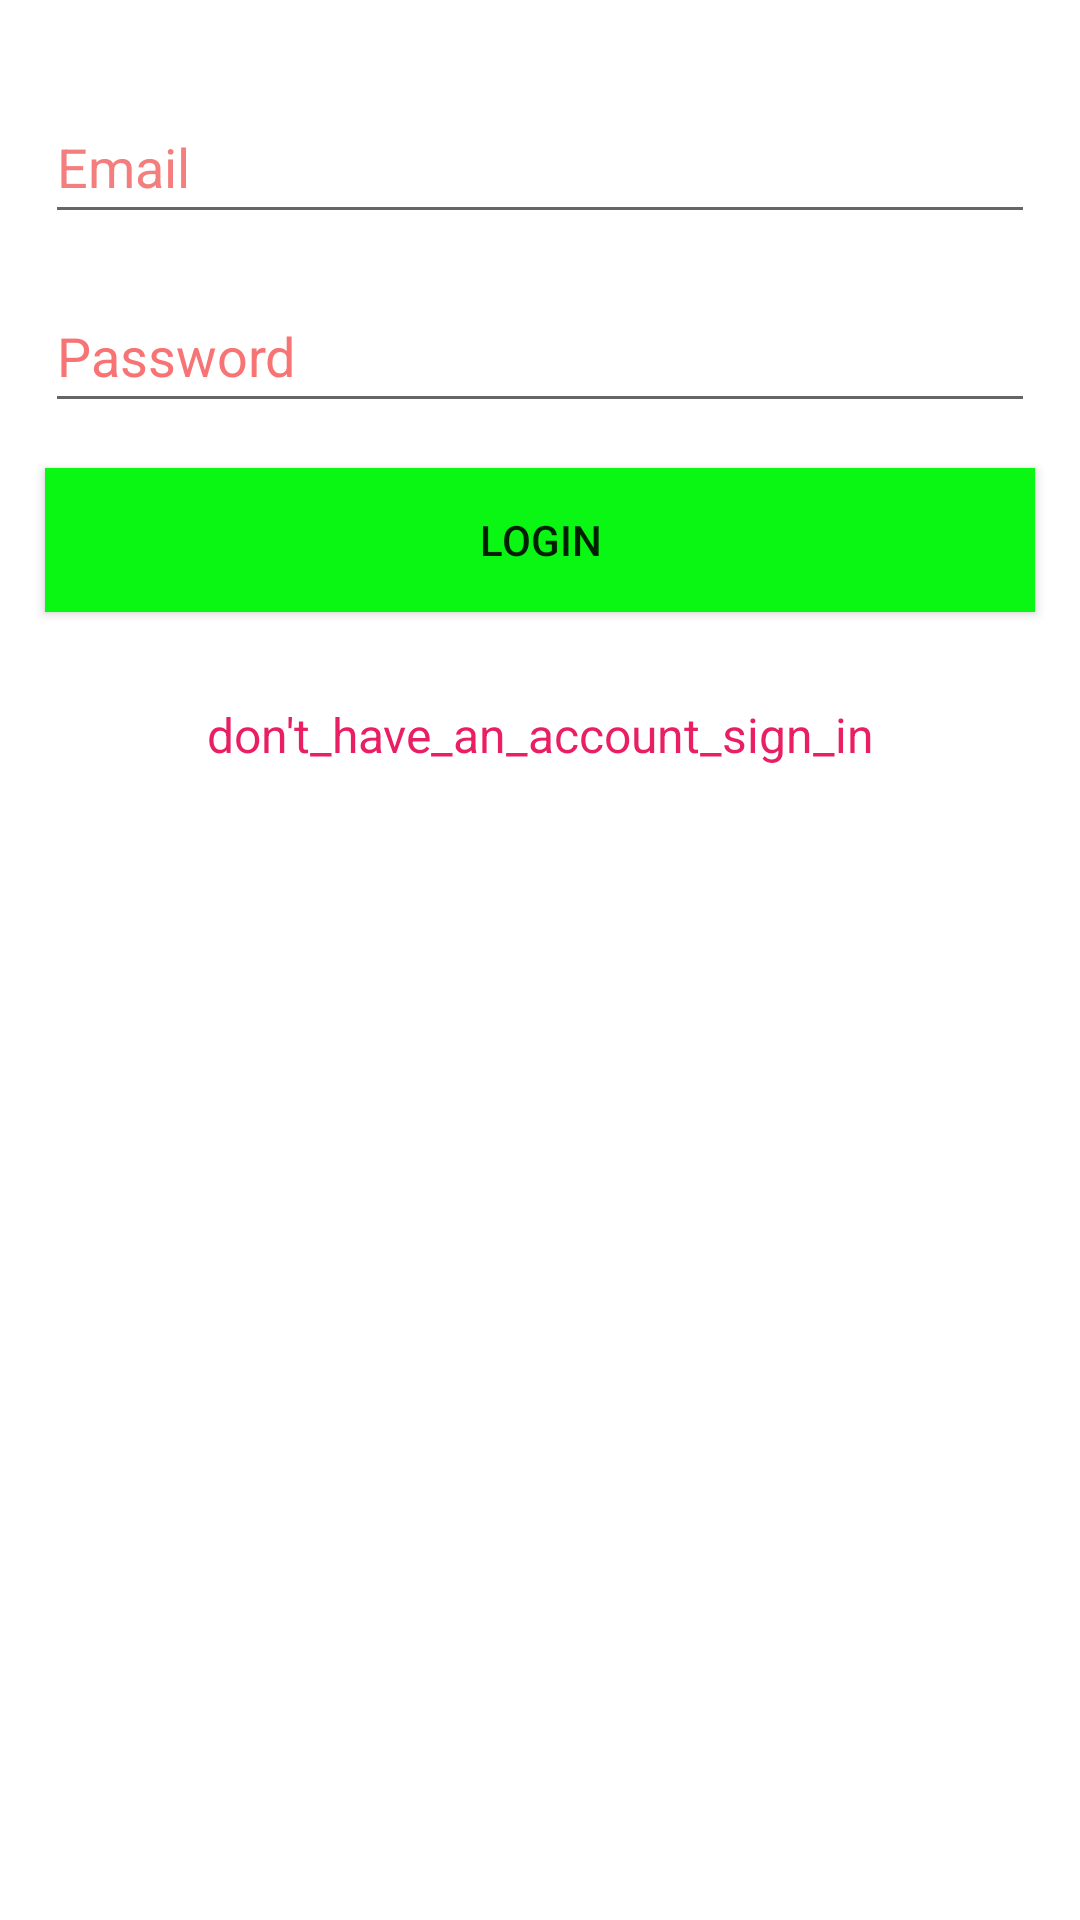

This screen was rendered from an Android layout file. Write that file and the resources it references.
<!-- AndroidManifest.xml: application theme Theme.Login_Registration -->
<!-- res/layout/activity_login.xml -->
<?xml version="1.0" encoding="utf-8"?>
<LinearLayout
    xmlns:android="http://schemas.android.com/apk/res/android"
    xmlns:app="http://schemas.android.com/apk/res-auto"
    xmlns:tools="http://schemas.android.com/tools"
    android:orientation="vertical"
    android:layout_width="match_parent"
    android:layout_height="match_parent"
    tools:context=".LoginActivity">

    <EditText
        android:layout_width="match_parent"
        android:layout_height="wrap_content"
        android:id="@+id/etEmailAddress"
        android:layout_marginLeft="15dp"
        android:layout_marginTop="30dp"
        android:layout_marginRight="15dp"
        android:autofillHints="emailAddress"
        android:ems="10"
        android:hint="Email"
        android:inputType="textEmailAddress"
        android:minHeight="48dp"
        android:textColorHint="#F47D7D" />
    <EditText
        android:id="@+id/etPassword"
        android:layout_width="match_parent"
        android:layout_height="wrap_content"
        android:layout_marginLeft="15dp"
        android:layout_marginTop="15dp"
        android:layout_marginRight="15dp"
        android:autofillHints="password"
        android:ems="10"
        android:hint="Password"
        android:inputType="textPassword"
        android:minHeight="48dp"
        android:textColorHint="#F87474" />
    <Button
        android:id="@+id/btnLogin"
        android:layout_width="match_parent"
        android:layout_height="wrap_content"
        android:layout_margin="15dp"
        android:background="#0AF613"
        android:text="Login" />

    <TextView
        android:id="@+id/tvRedirectSignUp"
        android:layout_width="match_parent"
        android:layout_height="wrap_content"
        android:layout_margin="15dp"
        android:gravity="center_horizontal"
        android:text="don't_have_an_account_sign_in"
        android:textColor="#E91E63"
        android:textSize="16sp" />

</LinearLayout>
<!-- resources referenced by this layout -->
<resources>
  <style name="Theme.Login_Registration" parent="Theme.MaterialComponents.DayNight.DarkActionBar">
          
          <item name="colorPrimary">@color/purple_500</item>
          <item name="colorPrimaryVariant">@color/purple_700</item>
          <item name="colorOnPrimary">@color/white</item>
          
          <item name="colorSecondary">@color/teal_200</item>
          <item name="colorSecondaryVariant">@color/teal_700</item>
          <item name="colorOnSecondary">@color/black</item>
          
          <item name="android:statusBarColor" tools:targetApi="l">?attr/colorPrimaryVariant</item>
          
      </style>
  <!-- not gathered from this repository: default colours our renderer supplied (Android Studio template values) -->
  <color name="purple_500">#FF6200EE</color>
  <color name="purple_700">#FF3700B3</color>
  <color name="teal_200">#FF03DAC5</color>
  <color name="teal_700">#FF018786</color>
  <color name="black">#FF000000</color>
  <color name="white">#FFFFFFFF</color>
</resources>
